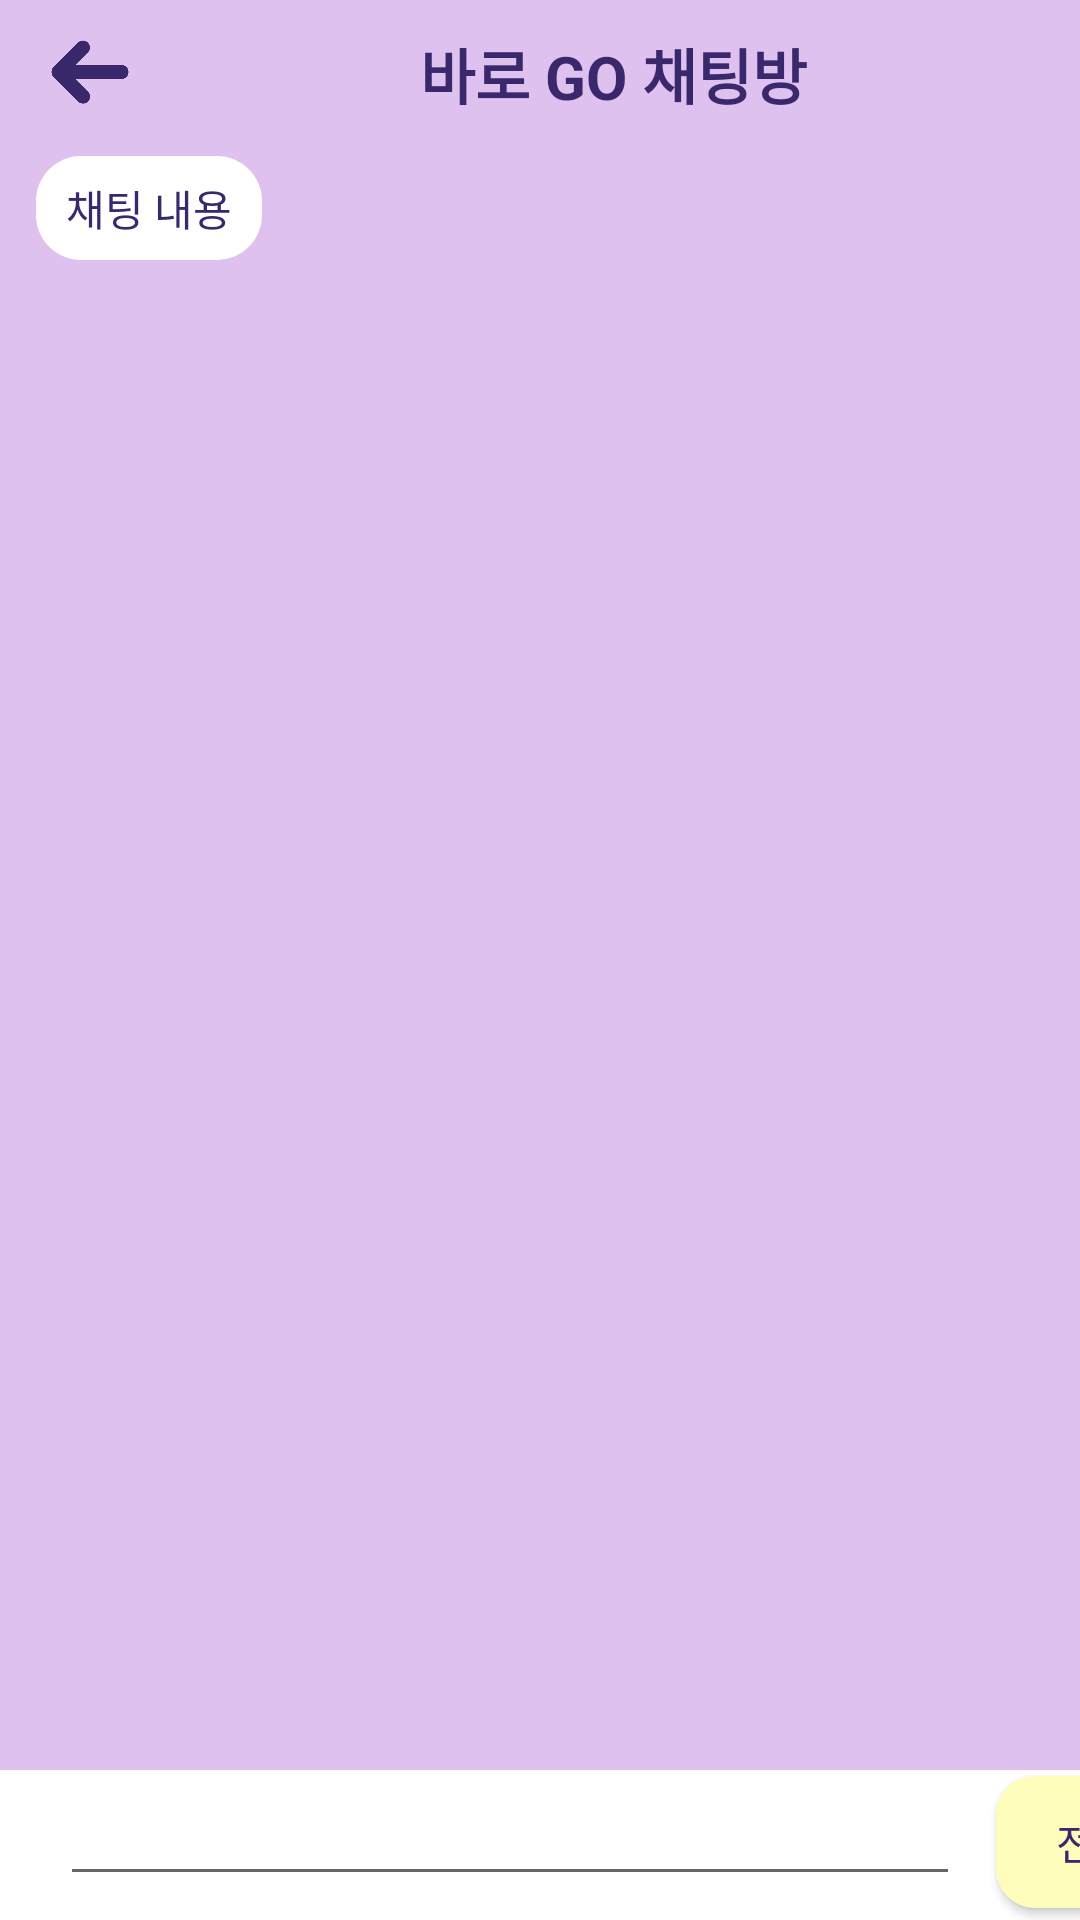

Layout XML and referenced resources for this Android screen:
<!-- AndroidManifest.xml: application theme Theme.Network_Chat_Android -->
<!-- res/layout/activity_chat.xml -->
<?xml version="1.0" encoding="utf-8"?>
<RelativeLayout
    xmlns:android="http://schemas.android.com/apk/res/android"
    xmlns:app="http://schemas.android.com/apk/res-auto"
    xmlns:tools="http://schemas.android.com/tools"
    android:layout_width="match_parent"
    android:layout_height="match_parent"
    tools:context=".ChatActivity">

    <LinearLayout
        android:id="@+id/linearLayout0"
        android:layout_above="@+id/sendLinearLayout"
        android:layout_width="match_parent"
        android:layout_height="match_parent"
        android:orientation="vertical">

        <LinearLayout
            android:id="@+id/roomNameLinearLayout"
            android:layout_width="match_parent"
            android:layout_height="40dp"
            android:orientation="horizontal"
            android:visibility="visible"
            android:background="#dfc1f0">

            <androidx.appcompat.widget.AppCompatImageButton
                android:id="@+id/exitBtn"
                android:layout_width="50dp"
                android:layout_height="28dp"
                android:layout_marginLeft="5dp"
                android:layout_marginTop="10dp"
                android:padding="0dp"
                android:background="#00ff0000"
                android:adjustViewBounds="true"
                android:scaleType="fitCenter"
                android:src="@drawable/left" />

            
            <TextView
                android:id="@+id/roomNameTv"
                android:layout_width="wrap_content"
                android:layout_height="wrap_content"
                android:text="바로 GO 채팅방"
                android:layout_marginLeft="85dp"
                android:layout_marginTop="10dp"
                android:textColor="#3a286d"
                android:textSize="20sp"
                android:textStyle="bold"/>

        </LinearLayout>

        
        <ScrollView
            android:id="@+id/scrollView"
            android:layout_width="match_parent"
            android:layout_height="match_parent"
            android:layout_marginStart="0dp"
            android:layout_marginTop="0dp"
            android:layout_marginEnd="0dp"
            android:layout_marginBottom="0dp"
            android:background="#dfc1f0"
            android:isScrollContainer="true"
            android:orientation="vertical"
            android:scrollbars="none">

            <LinearLayout
                android:id="@+id/chatLayout"
                android:layout_width="match_parent"
                android:layout_height="wrap_content"
                android:gravity="start"
                android:orientation="vertical">

                <TextView
                    android:id="@+id/otherChatTv"
                    android:layout_width="wrap_content"
                    android:layout_height="wrap_content"
                    android:layout_margin="10dp"
                    android:background="@drawable/border_round_white"
                    android:text="채팅 내용"
                    android:textColor="#3a286d" />
            </LinearLayout>
        </ScrollView>

    </LinearLayout>

    <LinearLayout
        android:id="@+id/sendLinearLayout"
        android:layout_width="match_parent"
        android:layout_height="50dp"
        android:layout_alignParentBottom="true"
        android:orientation="horizontal">

        <EditText
            android:id="@+id/messageEdit"
            android:layout_width="300dp"
            android:layout_height="wrap_content"
            android:layout_marginStart="20dp"
            android:autofillHints="채팅 내용을 입력해주세요"
            android:inputType="text" />

        <androidx.appcompat.widget.AppCompatButton
            android:id="@+id/sendBtn"
            android:layout_width="70dp"
            android:layout_height="wrap_content"
            android:layout_marginStart="10dp"
            android:background="@drawable/border_round_yellow"
            android:text="전송"
            android:textColor="#3a286d" />
    </LinearLayout>


</RelativeLayout>
<!-- resources referenced by this layout -->
<resources>
  <!-- drawable border_round_white (drawable) -->
  <?xml version="1.0" encoding="utf-8"?>
  <layer-list xmlns:android="http://schemas.android.com/apk/res/android">
      <item
          android:start="2dp"
          android:end="2dp"
          android:top="2dp"
          android:bottom="2dp"
          android:gravity="center_vertical|center_horizontal"
          >
          <shape android:shape="rectangle">
              <solid android:color="#ffffff"/>
              <corners android:radius="15dp"/>
              <padding android:top="9dp"/>
              <padding android:bottom="9dp" />
              <padding android:left="12dp" />
              <padding android:right="12dp"/>
          </shape>
      </item>
  
  </layer-list>
  <!-- drawable border_round_yellow (drawable) -->
  <?xml version="1.0" encoding="utf-8"?>
  <layer-list xmlns:android="http://schemas.android.com/apk/res/android">
      <item
          android:start="2dp"
          android:end="2dp"
          android:top="2dp"
          android:bottom="2dp"
          android:gravity="center_vertical|center_horizontal"
          >
          <shape android:shape="rectangle">
              <solid android:color="#fffdbc"/>
              <corners android:radius="13dp"/>
              <padding android:top="9dp"/>
              <padding android:bottom="9dp" />
              <padding android:left="12dp" />
              <padding android:right="12dp"/>
          </shape>
      </item>
  
  </layer-list>
  <!-- drawable left: png bitmap (drawable, 12838 bytes) -->
  <style name="Theme.Network_Chat_Android" parent="Theme.MaterialComponents.DayNight.DarkActionBar">
          
          <item name="colorPrimary">@color/purple_500</item>
          <item name="colorPrimaryVariant">@color/purple_700</item>
          <item name="colorOnPrimary">@color/white</item>
          
          <item name="colorSecondary">@color/teal_200</item>
          <item name="colorSecondaryVariant">@color/teal_700</item>
          <item name="colorOnSecondary">@color/black</item>
          
          <item name="android:statusBarColor" tools:targetApi="l">?attr/colorPrimaryVariant</item>
          
          <item name="windowActionBar">false</item>
          <item name="windowNoTitle">true</item>
          <item name="android:windowFullscreen">true</item>
      </style>
  <!-- not gathered from this repository: default colours our renderer supplied (Android Studio template values) -->
  <color name="purple_500">#FF6200EE</color>
  <color name="purple_700">#FF3700B3</color>
  <color name="teal_200">#FF03DAC5</color>
  <color name="teal_700">#FF018786</color>
  <color name="black">#FF000000</color>
  <color name="white">#FFFFFFFF</color>
</resources>
